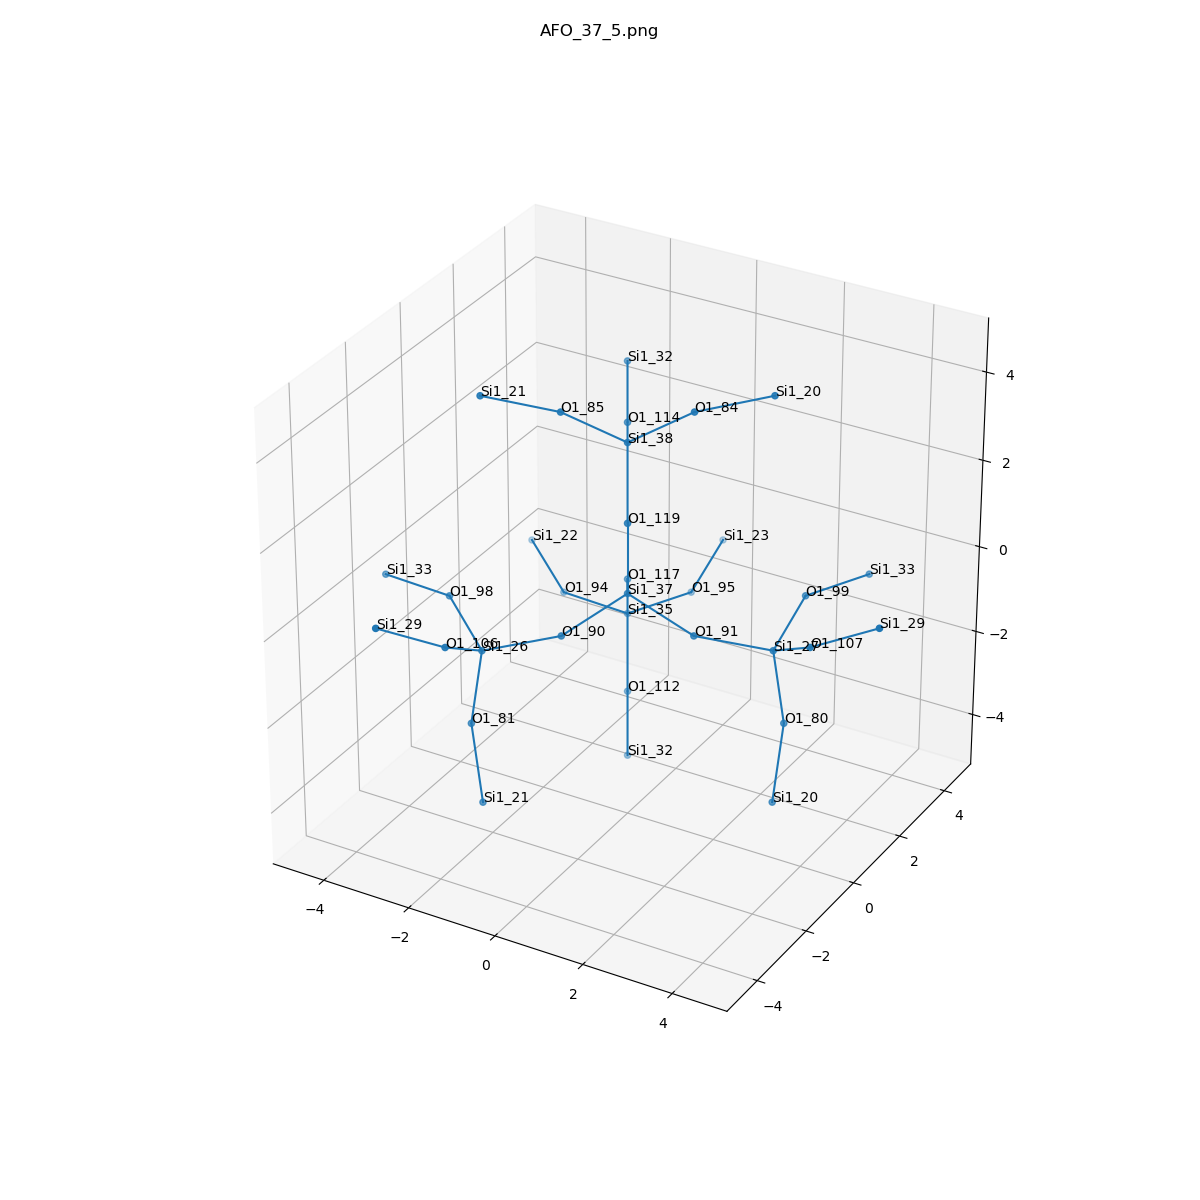

Values plotted in this chart, from the file beside it:
, neighbor_num, isite, atom, x, y, z, front_index
0, 0, 37, Si1, 0.0, 0.0, 0.0, 
1, 1, 119, O1, 0.0, 6.162975822039155e-33, 1.61, 0.0
2, 1, 90, O1, -0.7576, -1.314, -0.539, 0.0
3, 1, 117, O1, -0.7595, 1.315, -0.538, 0.0
4, 1, 91, O1, 1.517, 0.0, -0.539, 0.0
5, 2, 38, Si1, -0.4397, 0.7611, 2.958, 1.0
6, 2, 26, Si1, -2.104, -2.136, -0.8584, 2.0
7, 2, 35, Si1, -1.211, 2.096, -1.873, 3.0
8, 2, 27, Si1, 2.901, 0.7552, -0.8584, 4.0
9, 3, 84, O1, 0.8681, 1.123, 3.824, 5.0
10, 3, 114, O1, -1.223, 2.117, 2.58, 5.0
11, 3, 85, O1, -1.406, -0.1913, 3.824, 5.0
12, 3, 106, O1, -2.079, -3.533, -0.06018, 6.0
13, 3, 98, O1, -3.383, -1.275, -0.393, 6.0
14, 3, 81, O1, -2.204, -2.419, -2.439, 6.0
15, 3, 94, O1, -2.813, 2.24, -1.901, 7.0
16, 3, 95, O1, -0.5356, 3.556, -1.901, 7.0
17, 3, 112, O1, -0.732, 1.267, -3.169, 7.0
18, 3, 99, O1, 2.794, 2.294, -0.393, 8.0
19, 3, 107, O1, 4.099, 0.0363, -0.06018, 8.0
20, 3, 80, O1, 3.197, 0.7012, -2.439, 8.0
21, 4, 20, Si1, 2.163, 2.034, 4.113, 9.0
22, 4, 32, Si1, -1.966, 3.402, 3.205, 10.0
23, 4, 21, Si1, -2.843, -0.8573, 4.113, 11.0
24, 4, 29, Si1, -2.945, -4.662, 0.6959, 12.0
25, 4, 33, Si1, -4.985, -1.13, -0.4208, 13.0
26, 4, 21, Si1, -1.656, -2.911, -3.869, 14.0
27, 4, 22, Si1, -4.093, 3.102, -1.435, 15.0
28, 4, 23, Si1, -0.6431, 5.095, -1.435, 16.0
29, 4, 32, Si1, -0.7791, 1.348, -4.777, 17.0
30, 4, 33, Si1, 3.469, 3.755, -0.4208, 18.0
31, 4, 29, Si1, 5.51, 0.2219, 0.6959, 19.0
32, 4, 20, Si1, 3.349, -0.01943, -3.869, 20.0
